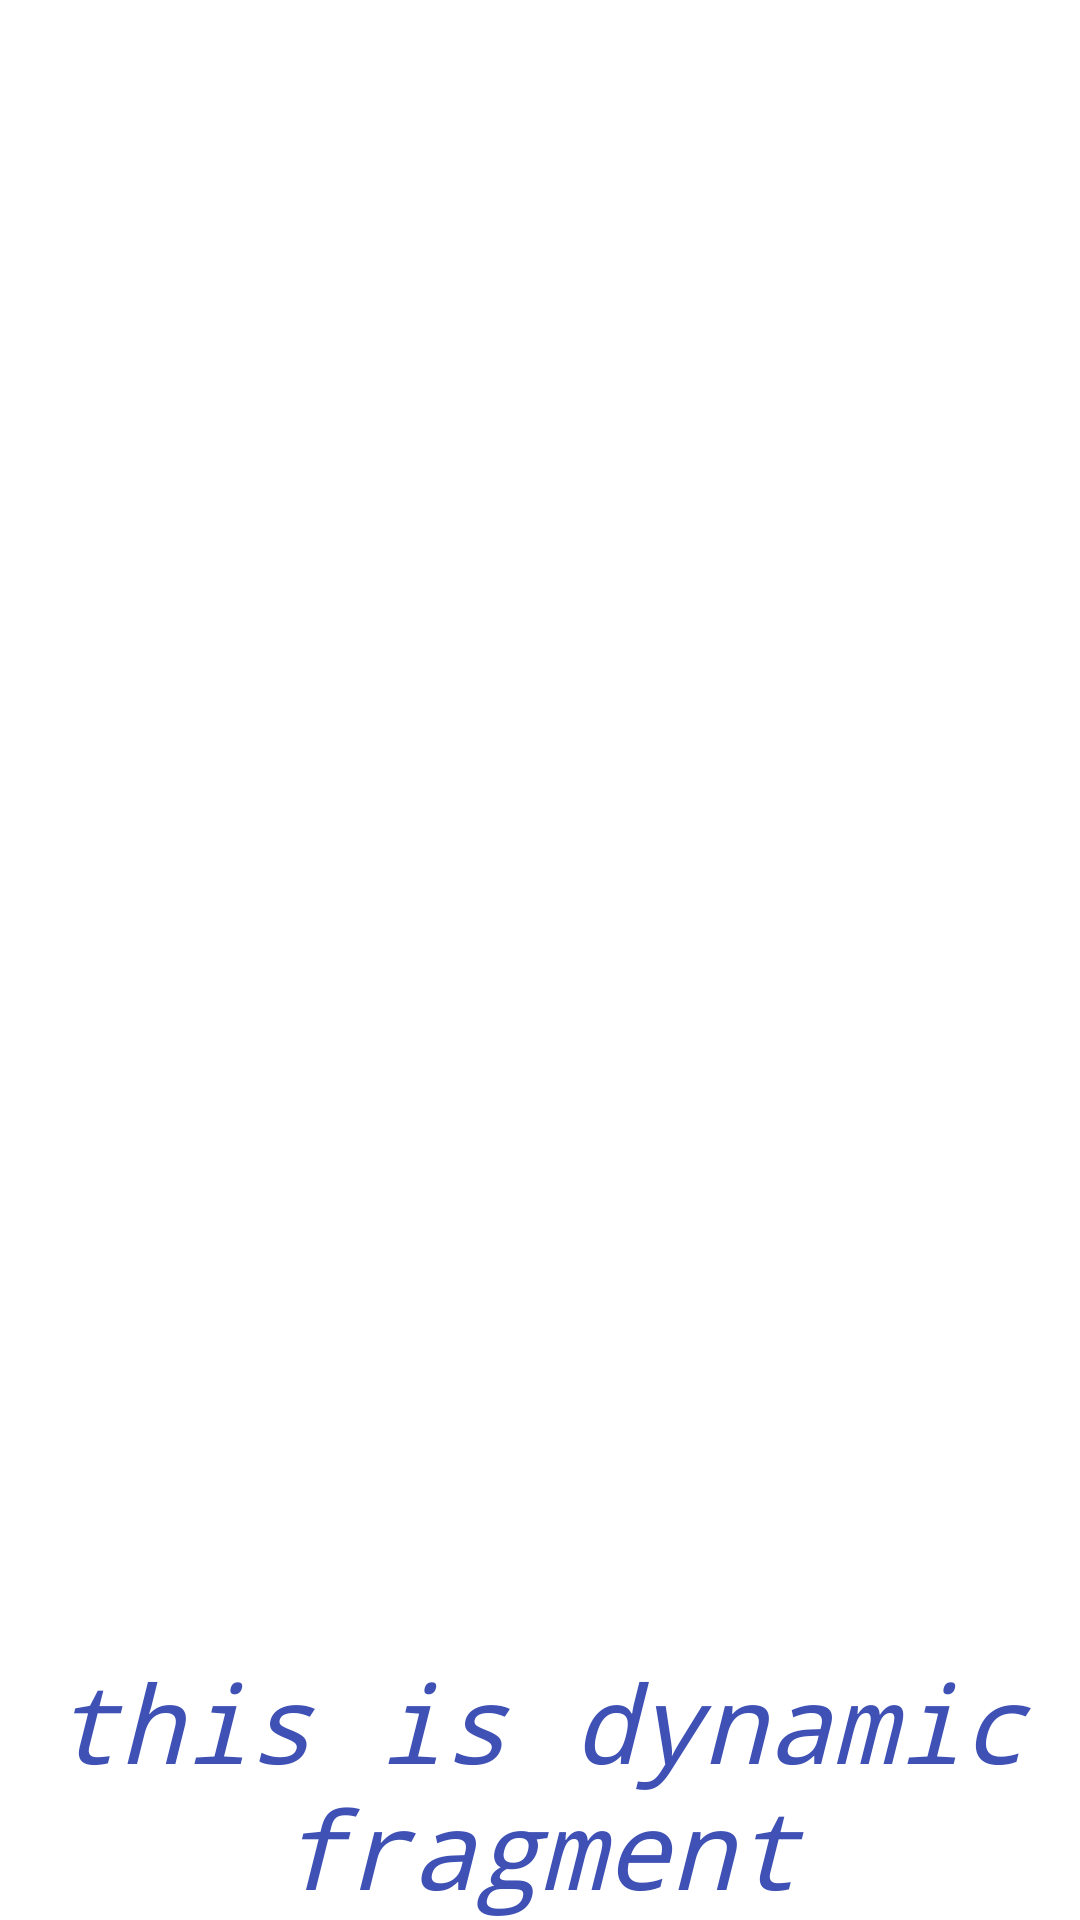

Layout XML and referenced resources for this Android screen:
<!-- AndroidManifest.xml: application theme Theme.HomeWorkFragments -->
<!-- res/layout/fragment_dynamic.xml -->
<?xml version="1.0" encoding="utf-8"?>
<LinearLayout xmlns:android="http://schemas.android.com/apk/res/android"
    xmlns:tools="http://schemas.android.com/tools"
    android:layout_width="match_parent"
    android:layout_height="match_parent"
    tools:context=".DynamicFragment">

    
    <TextView
        android:textSize="36sp"
        android:textColor="#3F51B5"
        android:textStyle="italic"
        android:fontFamily="monospace"
        android:gravity="bottom|center"
        android:layout_width="match_parent"
        android:layout_height="match_parent"
        android:text="this is dynamic fragment" />


</LinearLayout>
<!-- resources referenced by this layout -->
<resources>
  <style name="Theme.HomeWorkFragments" parent="Theme.MaterialComponents.DayNight.DarkActionBar">
          
          <item name="colorPrimary">@color/purple_500</item>
          <item name="colorPrimaryVariant">@color/purple_700</item>
          <item name="colorOnPrimary">@color/white</item>
          
          <item name="colorSecondary">@color/teal_200</item>
          <item name="colorSecondaryVariant">@color/teal_700</item>
          <item name="colorOnSecondary">@color/black</item>
          
          <item name="android:statusBarColor" tools:targetApi="l">?attr/colorPrimaryVariant</item>
          
      </style>
  <!-- not gathered from this repository: default colours our renderer supplied (Android Studio template values) -->
  <color name="purple_500">#FF6200EE</color>
  <color name="purple_700">#FF3700B3</color>
  <color name="teal_200">#FF03DAC5</color>
  <color name="teal_700">#FF018786</color>
  <color name="black">#FF000000</color>
  <color name="white">#FFFFFFFF</color>
</resources>
